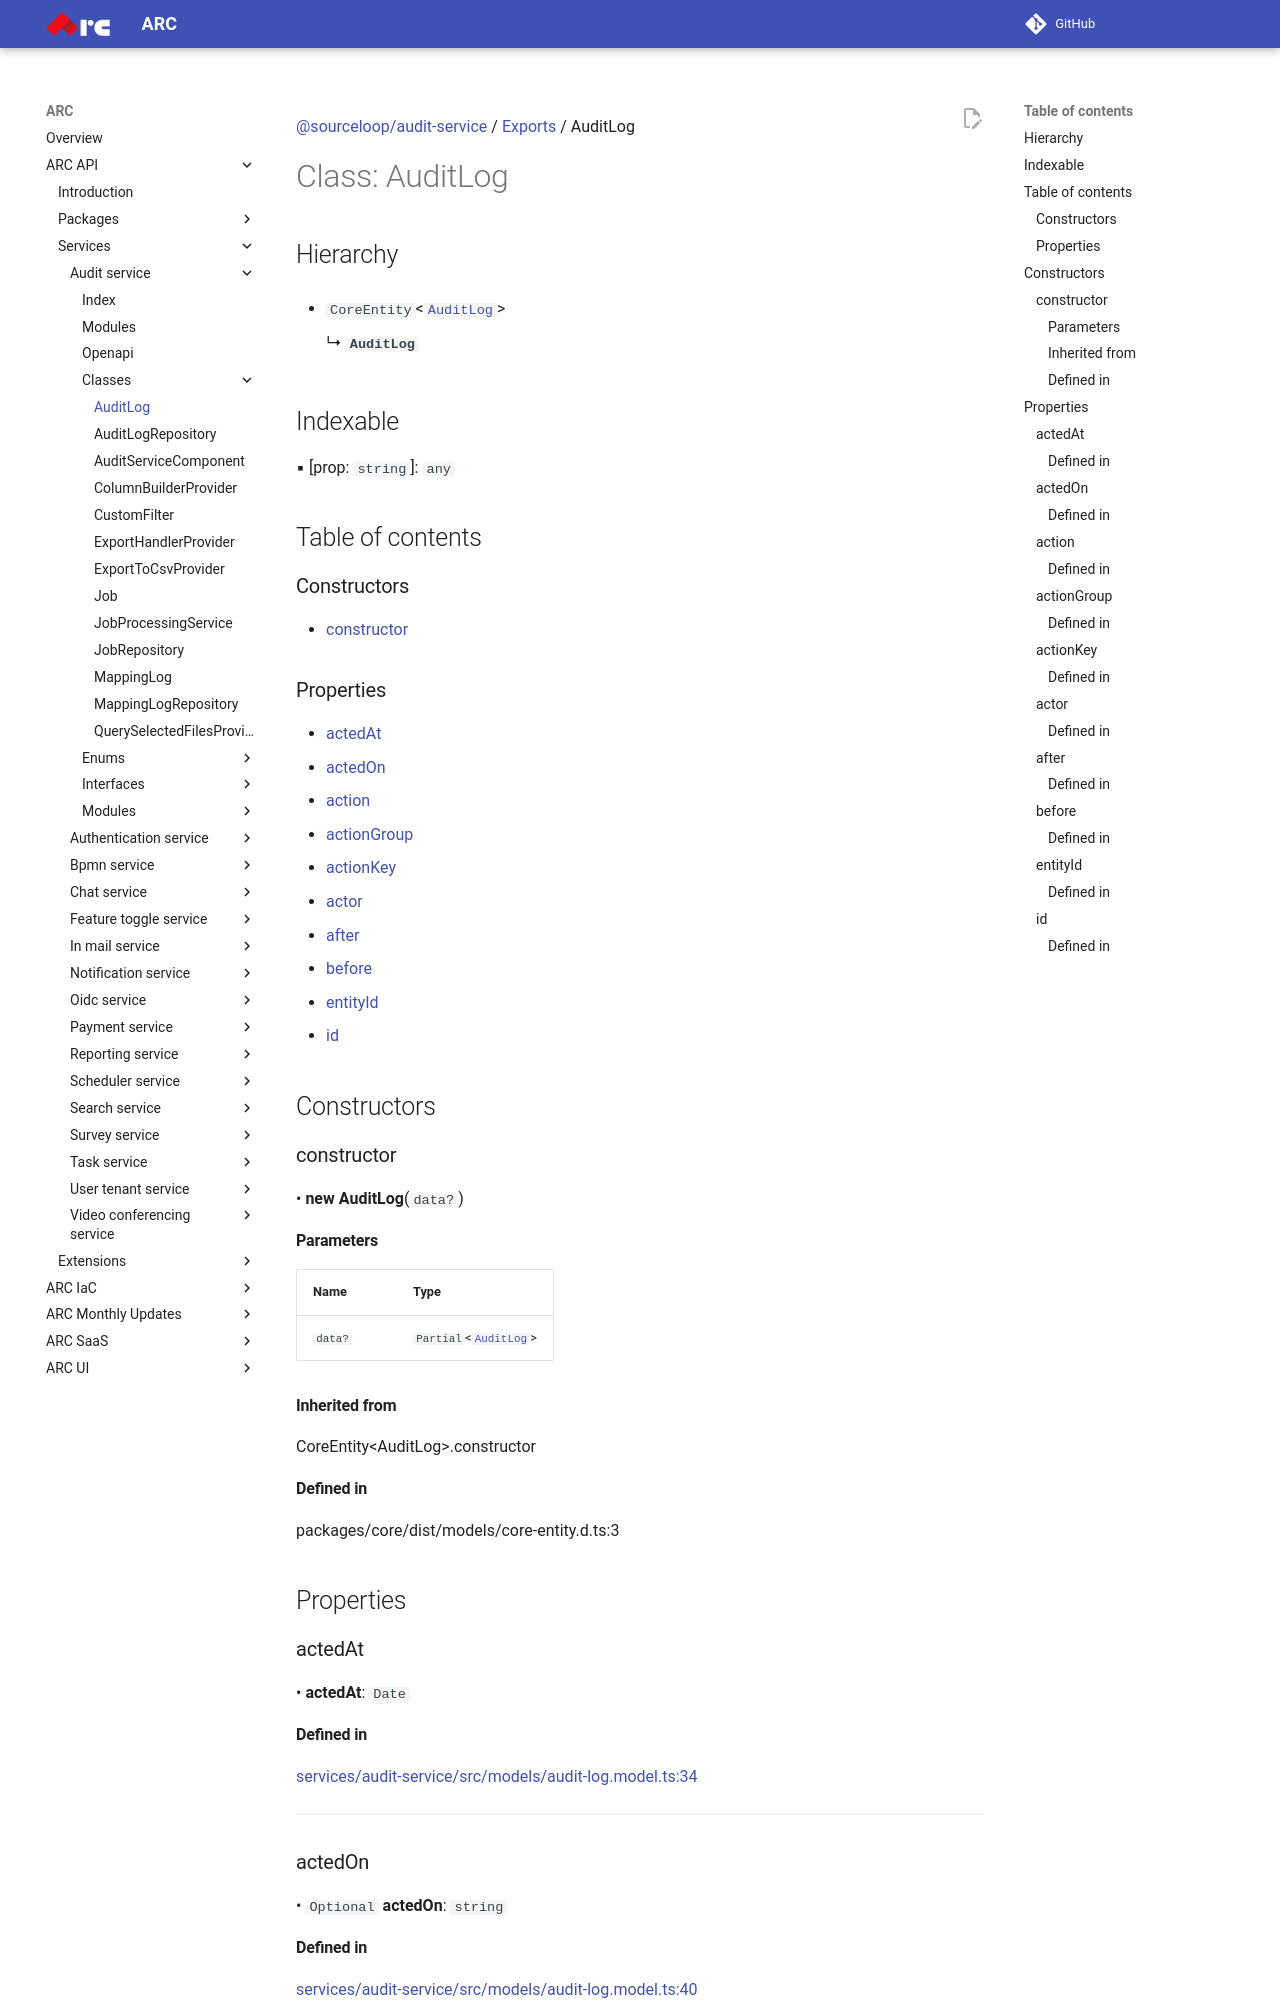

repository: sourcefuse/arc-docs · page: arc-api-docs/services/audit-service/classes/AuditLog/index.html · generator: mkdocs

[@sourceloop/audit-service](../README.md) / [Exports](../modules.md) / AuditLog

# Class: AuditLog

## Hierarchy

- `CoreEntity`<[`AuditLog`](AuditLog.md)\>

  ↳ **`AuditLog`**

## Indexable

▪ [prop: `string`]: `any`

## Table of contents

### Constructors

- [constructor](AuditLog.md#constructor)

### Properties

- [actedAt](AuditLog.md#actedat)
- [actedOn](AuditLog.md#actedon)
- [action](AuditLog.md#action)
- [actionGroup](AuditLog.md#actiongroup)
- [actionKey](AuditLog.md#actionkey)
- [actor](AuditLog.md#actor)
- [after](AuditLog.md#after)
- [before](AuditLog.md#before)
- [entityId](AuditLog.md#entityid)
- [id](AuditLog.md#id)

## Constructors

### constructor

• **new AuditLog**(`data?`)

#### Parameters

| Name | Type |
| :------ | :------ |
| `data?` | `Partial`<[`AuditLog`](AuditLog.md)\> |

#### Inherited from

CoreEntity<AuditLog\>.constructor

#### Defined in

packages/core/dist/models/core-entity.d.ts:3

## Properties

### actedAt

• **actedAt**: `Date`

#### Defined in

[services/audit-service/src/models/audit-log.model.ts:34](https://github.com/sourcefuse/loopback4-microservice-catalog/blob/eb9d4d57/services/audit-service/src/models/audit-log.model.ts#L34)

___

### actedOn

• `Optional` **actedOn**: `string`

#### Defined in

[services/audit-service/src/models/audit-log.model.ts:40](https://github.com/sourcefuse/loopback4-microservice-catalog/blob/eb9d4d57/services/audit-service/src/models/audit-log.model.ts#L40)

___

### action

• **action**: `Action`

#### Defined in

[services/audit-service/src/models/audit-log.model.ts:27](https://github.com/sourcefuse/loopback4-microservice-catalog/blob/eb9d4d57/services/audit-service/src/models/audit-log.model.ts#L27)

___

### actionGroup

• `Optional` **actionGroup**: `string`
